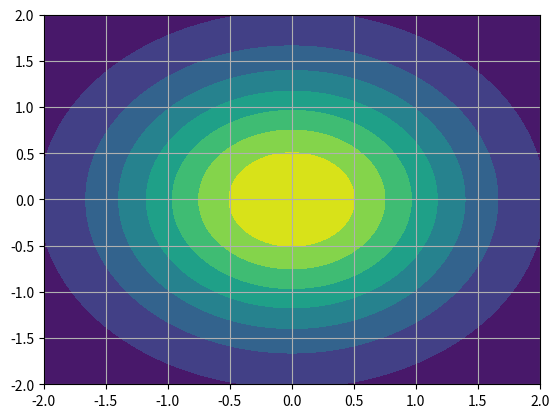

Write Python code to recreate this figure.
#!/usr/bin/env python3
# -*- coding: utf-8 -*-
"""
Created on Tue Jul 28 19:49:45 2020

@author: dileepn

Vector field plots
"""

import numpy as np
import matplotlib.pyplot as plt

#%% Vector plots
x,y = np.meshgrid(np.linspace(-2,2,100),np.linspace(-2,2,100))

u = (2*x+y)/np.sqrt(x**2 + y**2)
v = (2*y+x)/np.sqrt(x**2 + y**2)

z = 1/(2*np.pi)*np.exp(-(x**2 + y**2)/2)

#plt.quiver(x,y,u,v)
plt.contourf(x,y,z)
plt.grid(axis='both')
